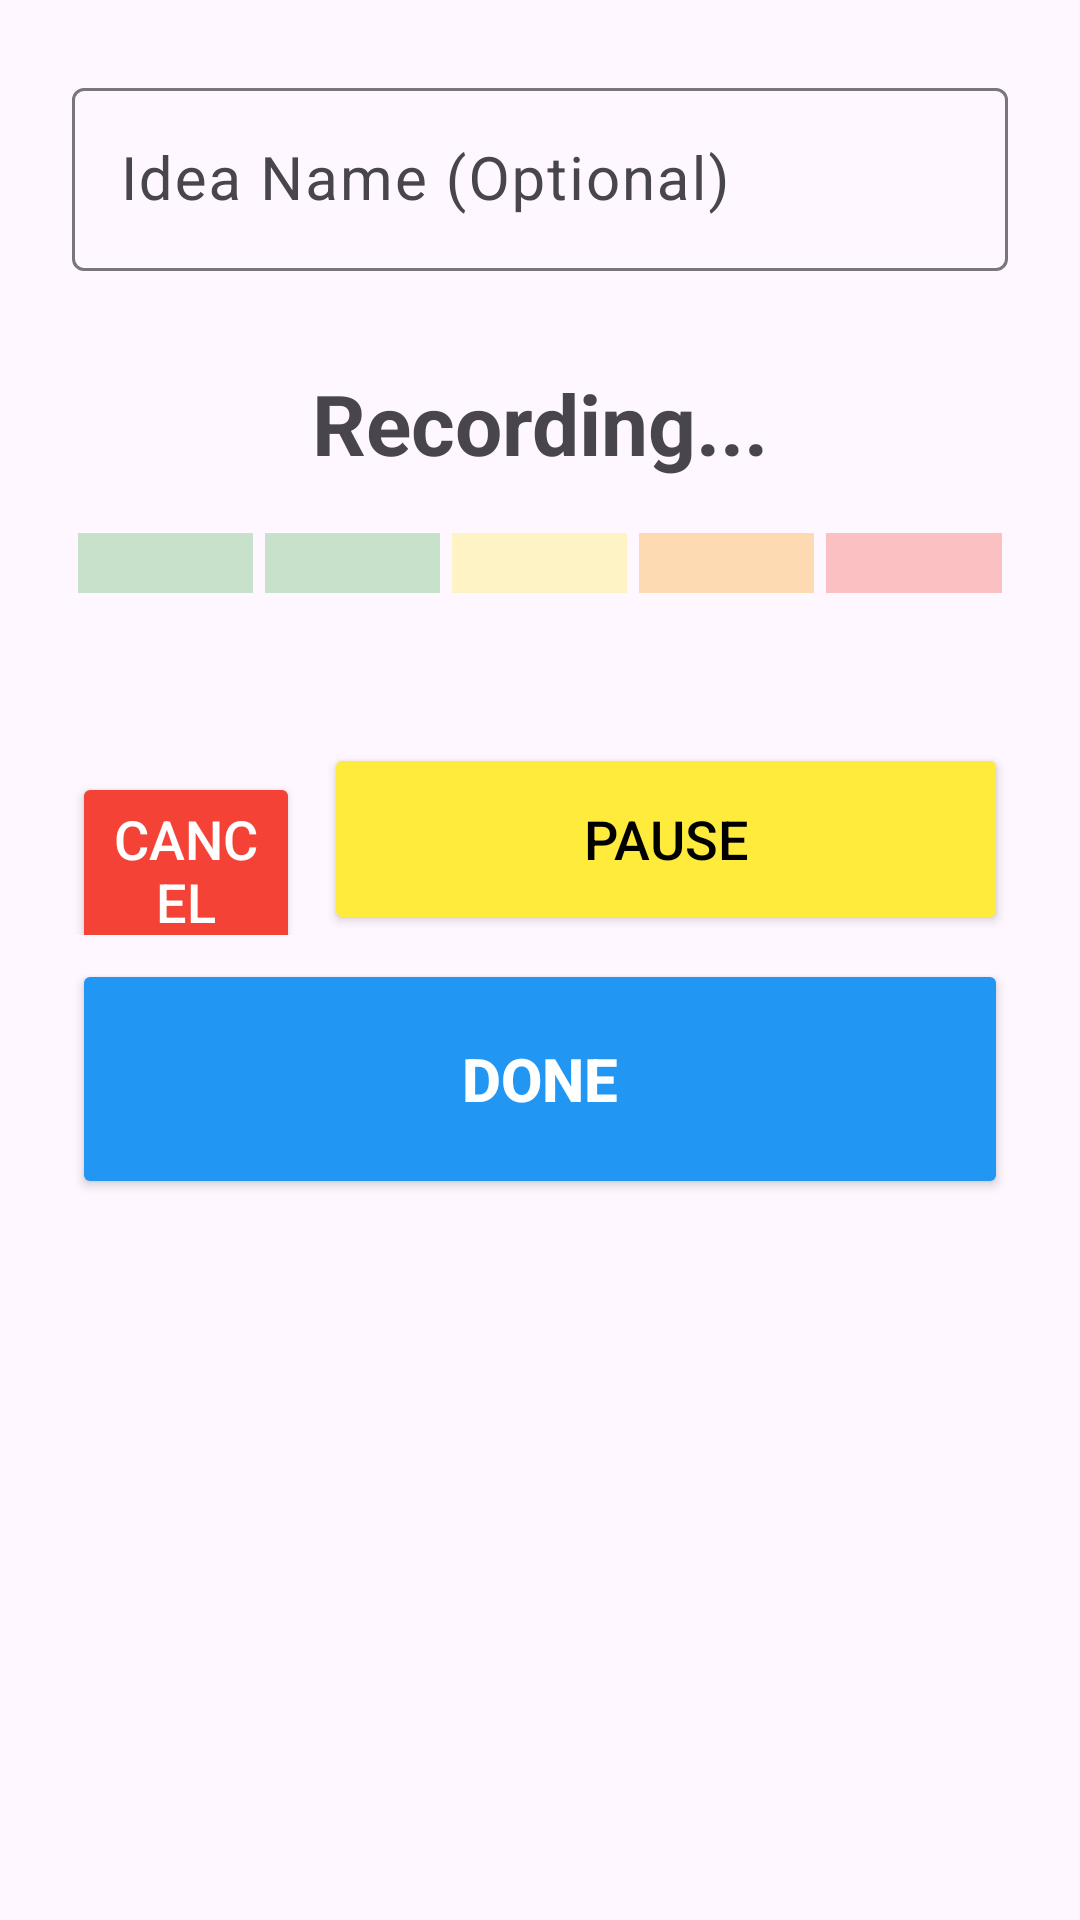

Produce the Android XML layout that renders to this screen, including the resource entries it uses.
<!-- AndroidManifest.xml: application theme Theme.SMtool -->
<!-- res/layout/dialog_new_idea.xml -->
<?xml version="1.0" encoding="utf-8"?>
<LinearLayout xmlns:android="http://schemas.android.com/apk/res/android"
    android:layout_width="match_parent"
    android:layout_height="wrap_content"
    android:minHeight="400dp"
    android:orientation="vertical"
    android:padding="24dp">

    <com.google.android.material.textfield.TextInputLayout
        android:layout_width="match_parent"
        android:layout_height="wrap_content"
        android:hint="Idea Name (Optional)">

        <com.google.android.material.textfield.TextInputEditText
            android:id="@+id/edit_idea_name"
            android:layout_width="match_parent"
            android:layout_height="wrap_content"
            android:textSize="20sp" />
    </com.google.android.material.textfield.TextInputLayout>

    <TextView
        android:id="@+id/text_recording_status"
        android:layout_width="match_parent"
        android:layout_height="wrap_content"
        android:layout_marginTop="32dp"
        android:layout_marginBottom="16dp"
        android:gravity="center"
        android:text="@string/recording"
        android:textSize="28sp"
        android:textStyle="bold" />

    <LinearLayout
        android:id="@+id/layout_vu_meter"
        android:layout_width="match_parent"
        android:layout_height="24dp"
        android:layout_marginBottom="32dp"
        android:gravity="center"
        android:orientation="horizontal">

        <View
            android:id="@+id/vu_1"
            android:layout_width="0dp"
            android:layout_height="match_parent"
            android:layout_margin="2dp"
            android:layout_weight="1"
            android:background="@color/green"
            android:alpha="0.3" />
        <View
            android:id="@+id/vu_2"
            android:layout_width="0dp"
            android:layout_height="match_parent"
            android:layout_margin="2dp"
            android:layout_weight="1"
            android:background="@color/green"
            android:alpha="0.3" />
        <View
            android:id="@+id/vu_3"
            android:layout_width="0dp"
            android:layout_height="match_parent"
            android:layout_margin="2dp"
            android:layout_weight="1"
            android:background="@color/yellow"
            android:alpha="0.3" />
        <View
            android:id="@+id/vu_4"
            android:layout_width="0dp"
            android:layout_height="match_parent"
            android:layout_margin="2dp"
            android:layout_weight="1"
            android:background="@color/orange"
            android:alpha="0.3" />
        <View
            android:id="@+id/vu_5"
            android:layout_width="0dp"
            android:layout_height="match_parent"
            android:layout_weight="1"
            android:layout_margin="2dp"
            android:background="@color/red"
            android:alpha="0.3" />
    </LinearLayout>

    <LinearLayout
        android:layout_width="match_parent"
        android:layout_height="wrap_content"
        android:layout_marginTop="16dp"
        android:gravity="center"
        android:orientation="vertical">

        <LinearLayout
            android:layout_width="match_parent"
            android:layout_height="wrap_content"
            android:layout_marginBottom="8dp"
            android:orientation="horizontal">

            <Button
                android:id="@+id/button_cancel"
                android:layout_width="0dp"
                android:layout_height="64dp"
                android:layout_marginEnd="4dp"
                android:layout_weight="1"
                android:backgroundTint="@color/red"
                android:text="@string/cancel"
                android:textColor="@color/white"
                android:textSize="18sp" />

            <Button
                android:id="@+id/button_pause_resume"
                android:layout_width="0dp"
                android:layout_height="64dp"
                android:layout_marginStart="4dp"
                android:layout_weight="3"
                android:backgroundTint="@color/yellow"
                android:text="@string/pause"
                android:textColor="@color/black"
                android:textSize="18sp" />
        </LinearLayout>

        <Button
            android:id="@+id/button_done"
            android:layout_width="match_parent"
            android:layout_height="80dp"
            android:backgroundTint="@color/blue"
            android:text="@string/done"
            android:textColor="@color/white"
            android:textSize="20sp"
            android:textStyle="bold" />
    </LinearLayout>
</LinearLayout>
<!-- resources referenced by this layout -->
<resources>
  <color name="black">#FF000000</color>
  <color name="blue">#2196F3</color>
  <color name="green">#4CAF50</color>
  <color name="orange">#FF9800</color>
  <color name="red">#F44336</color>
  <color name="white">#FFFFFFFF</color>
  <color name="yellow">#FFEB3B</color>
  <string name="cancel">Cancel</string>
  <string name="done">Done</string>
  <string name="pause">Pause</string>
  <string name="recording">Recording...</string>
  <style name="Theme.SMtool" parent="Base.Theme.SMtool" />
  <style name="Base.Theme.SMtool" parent="Theme.Material3.DayNight.NoActionBar">
          
          
      </style>
</resources>
